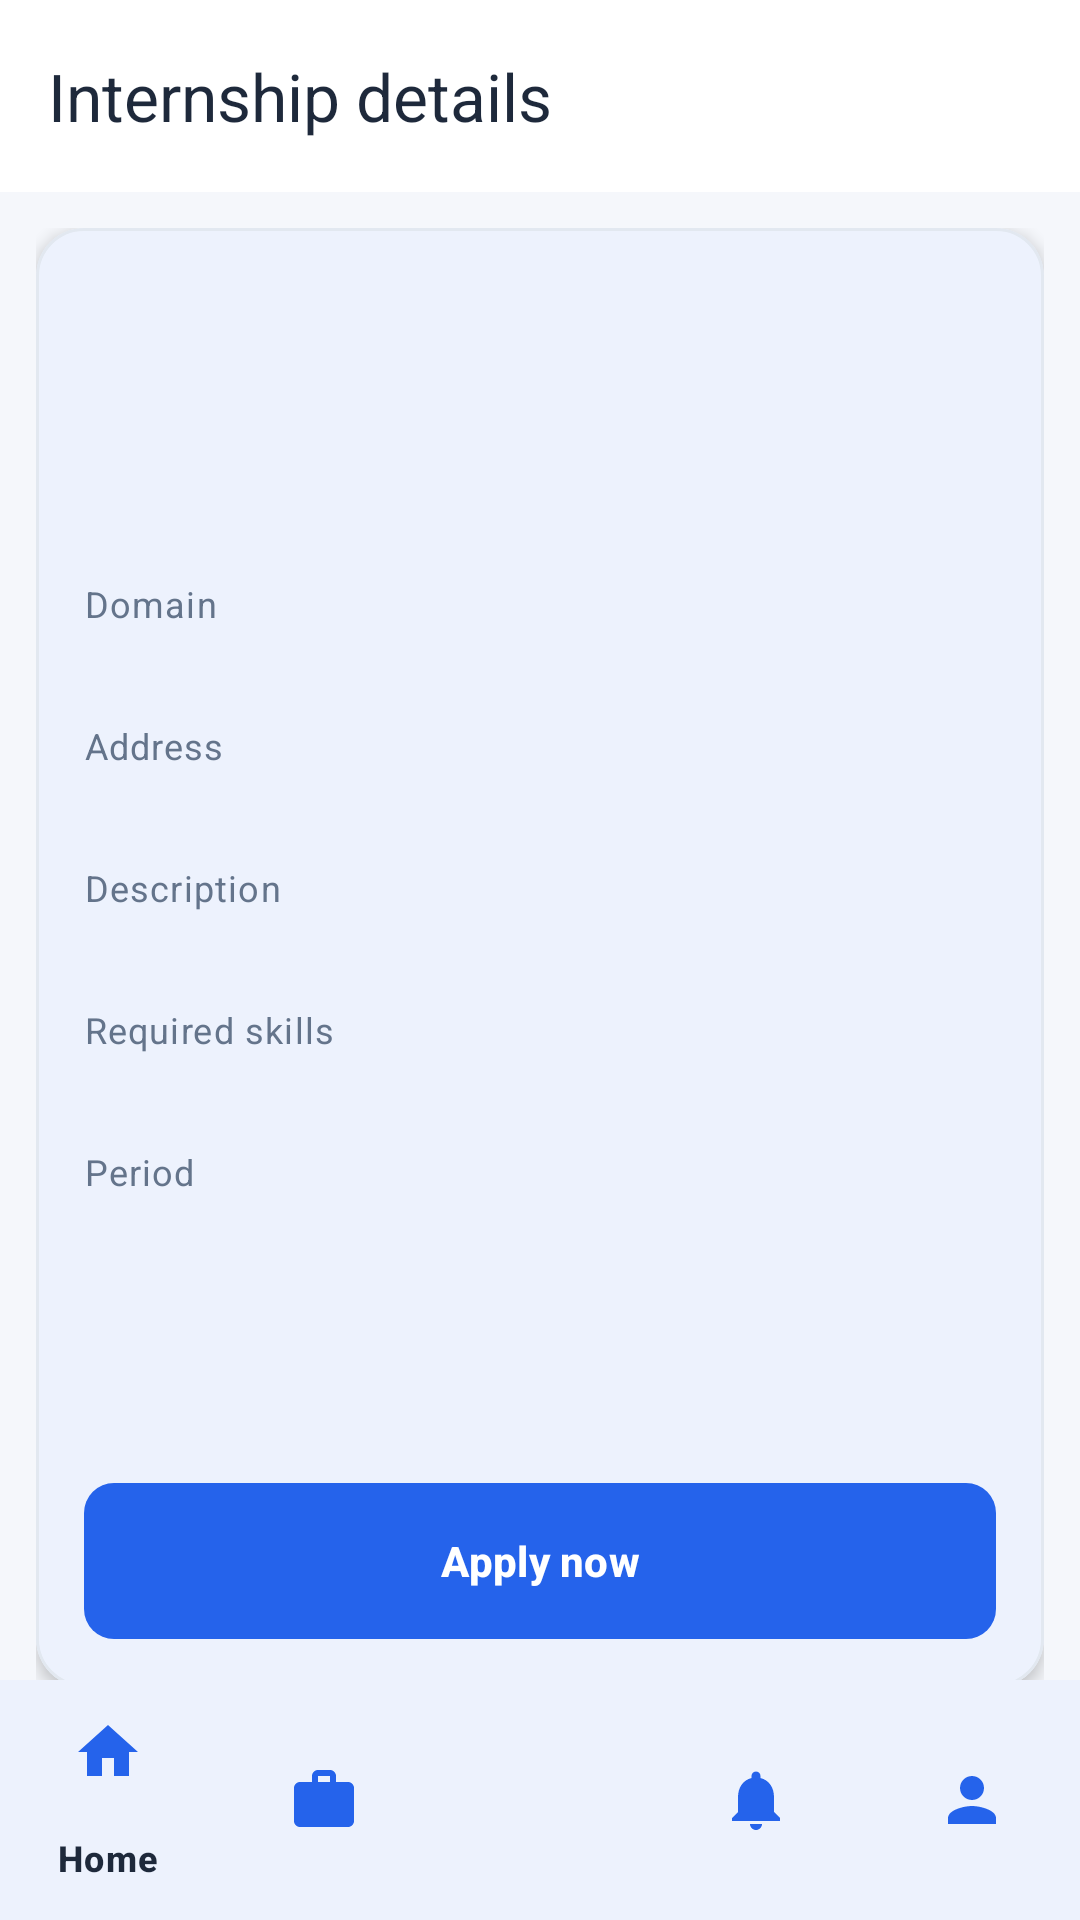

Android layout source for this screen:
<!-- AndroidManifest.xml: application theme Theme.ISETConnect -->
<!-- res/layout/activity_internship_details.xml -->
<?xml version="1.0" encoding="utf-8"?>
<LinearLayout xmlns:android="http://schemas.android.com/apk/res/android"
    xmlns:app="http://schemas.android.com/apk/res-auto"
    android:layout_width="match_parent"
    android:layout_height="match_parent"
    android:background="@color/background"
    android:orientation="vertical">

    <com.google.android.material.appbar.MaterialToolbar
        android:id="@+id/toolbar"
        android:layout_width="match_parent"
        android:layout_height="?attr/actionBarSize"
        android:background="@color/white"
        app:title="Internship details"
        app:titleTextColor="@color/text_main" />

    <ProgressBar
        android:id="@+id/progressBar"
        style="?android:attr/progressBarStyleHorizontal"
        android:layout_width="match_parent"
        android:layout_height="wrap_content"
        android:indeterminate="true"
        android:visibility="gone" />

    <androidx.core.widget.NestedScrollView
        android:layout_width="match_parent"
        android:layout_height="0dp"
        android:layout_weight="1"
        android:fillViewport="true">

        <LinearLayout
            android:layout_width="match_parent"
            android:layout_height="wrap_content"
            android:orientation="vertical"
            android:padding="@dimen/space_md">

            <com.google.android.material.card.MaterialCardView
                android:layout_width="match_parent"
                android:layout_height="wrap_content"
                app:cardBackgroundColor="@color/white"
                app:cardCornerRadius="@dimen/corner_md"
                app:cardElevation="@dimen/card_elevation"
                app:strokeColor="@color/divider"
                app:strokeWidth="1dp">

                <LinearLayout
                    android:layout_width="match_parent"
                    android:layout_height="wrap_content"
                    android:orientation="vertical"
                    android:padding="@dimen/space_lg">

                    <TextView
                        android:id="@+id/tvDetailTitle"
                        style="@style/Text.Title"
                        android:layout_width="match_parent"
                        android:layout_height="wrap_content" />

                    <TextView
                        android:id="@+id/tvDetailCompany"
                        style="@style/Text.Subtitle"
                        android:layout_width="match_parent"
                        android:layout_height="wrap_content"
                        android:layout_marginTop="@dimen/space_xs" />

                    <TextView
                        android:id="@+id/statusChip"
                        android:layout_width="wrap_content"
                        android:layout_height="wrap_content"
                        android:layout_marginTop="@dimen/space_sm"
                        android:background="@drawable/bg_chip_info"
                        android:paddingStart="9dp"
                        android:paddingTop="4dp"
                        android:paddingEnd="9dp"
                        android:paddingBottom="4dp"
                        android:textColor="@color/primary"
                        android:textSize="@dimen/text_caption"
                        android:textStyle="bold" />

                    <TextView
                        style="@style/Text.Caption"
                        android:layout_width="match_parent"
                        android:layout_height="wrap_content"
                        android:layout_marginTop="@dimen/space_lg"
                        android:text="Domain" />

                    <TextView
                        android:id="@+id/tvDetailDomain"
                        style="@style/Text.Body"
                        android:layout_width="match_parent"
                        android:layout_height="wrap_content" />

                    <TextView
                        style="@style/Text.Caption"
                        android:layout_width="match_parent"
                        android:layout_height="wrap_content"
                        android:layout_marginTop="@dimen/space_md"
                        android:text="Address" />

                    <TextView
                        android:id="@+id/tvDetailAddress"
                        style="@style/Text.Body"
                        android:layout_width="match_parent"
                        android:layout_height="wrap_content" />

                    <TextView
                        style="@style/Text.Caption"
                        android:layout_width="match_parent"
                        android:layout_height="wrap_content"
                        android:layout_marginTop="@dimen/space_md"
                        android:text="Description" />

                    <TextView
                        android:id="@+id/tvDetailDescription"
                        style="@style/Text.Body"
                        android:layout_width="match_parent"
                        android:layout_height="wrap_content" />

                    <TextView
                        style="@style/Text.Caption"
                        android:layout_width="match_parent"
                        android:layout_height="wrap_content"
                        android:layout_marginTop="@dimen/space_md"
                        android:text="Required skills" />

                    <TextView
                        android:id="@+id/tvDetailSkills"
                        style="@style/Text.Body"
                        android:layout_width="match_parent"
                        android:layout_height="wrap_content" />

                    <TextView
                        style="@style/Text.Caption"
                        android:layout_width="match_parent"
                        android:layout_height="wrap_content"
                        android:layout_marginTop="@dimen/space_md"
                        android:text="Period" />

                    <TextView
                        android:id="@+id/tvDetailDates"
                        style="@style/Text.Body"
                        android:layout_width="match_parent"
                        android:layout_height="wrap_content" />

                    <TextView
                        android:id="@+id/tvDetailDeadline"
                        style="@style/Text.Subtitle"
                        android:layout_width="match_parent"
                        android:layout_height="wrap_content"
                        android:layout_marginTop="@dimen/space_md" />

                    <TextView
                        android:id="@+id/tvDetailPositions"
                        style="@style/Text.Body"
                        android:layout_width="match_parent"
                        android:layout_height="wrap_content"
                        android:layout_marginTop="@dimen/space_sm" />

                    <TextView
                        android:id="@+id/tvAppliedHint"
                        style="@style/Text.Caption"
                        android:layout_width="match_parent"
                        android:layout_height="wrap_content"
                        android:layout_marginTop="@dimen/space_md"
                        android:text="You have already applied for this internship."
                        android:textColor="@color/success"
                        android:visibility="gone" />

                    <com.google.android.material.button.MaterialButton
                        android:id="@+id/btnApply"
                        style="@style/Button.Primary"
                        android:layout_width="match_parent"
                        android:layout_height="wrap_content"
                        android:layout_marginTop="@dimen/space_lg"
                        android:text="@string/apply" />
                </LinearLayout>
            </com.google.android.material.card.MaterialCardView>
        </LinearLayout>
    </androidx.core.widget.NestedScrollView>

    <include layout="@layout/nav_bottom_student" />
</LinearLayout>
<!-- res/layout/nav_bottom_student.xml (included above) -->
<?xml version="1.0" encoding="utf-8"?>
<com.google.android.material.bottomnavigation.BottomNavigationView xmlns:android="http://schemas.android.com/apk/res/android"
    xmlns:app="http://schemas.android.com/apk/res-auto"
    android:id="@+id/bottom_navigation"
    android:layout_width="match_parent"
    android:layout_height="wrap_content"
    android:background="@color/white"
    app:itemIconTint="@color/primary"
    app:itemTextColor="@color/text_main"
    app:menu="@menu/menu_student_bottom" />
<!-- resources referenced by this layout -->
<resources>
  <color name="background">#F5F7FB</color>
  <color name="divider">#E2E8F0</color>
  <color name="primary">#2563EB</color>
  <color name="success">#16A34A</color>
  <color name="text_main">#1E293B</color>
  <color name="white">#FFFFFF</color>
  <dimen name="card_elevation">3dp</dimen>
  <dimen name="corner_md">16dp</dimen>
  <dimen name="space_lg">16dp</dimen>
  <dimen name="space_md">12dp</dimen>
  <dimen name="space_sm">8dp</dimen>
  <dimen name="space_xs">4dp</dimen>
  <dimen name="text_caption">12sp</dimen>
  <string name="apply">Apply now</string>
  <style name="Button.Primary" parent="Widget.Material3.Button">
          <item name="android:background">@drawable/bg_primary_button</item>
          <item name="android:textColor">@color/white</item>
          <item name="android:textStyle">bold</item>
          <item name="android:minHeight">@dimen/button_height</item>
          <item name="cornerRadius">@dimen/corner_sm</item>
      </style>
  <style name="Text.Body" parent="TextAppearance.Material3.BodyMedium">
          <item name="android:textColor">@color/text_secondary</item>
          <item name="android:textSize">@dimen/text_body</item>
      </style>
  <style name="Text.Caption" parent="TextAppearance.Material3.BodySmall">
          <item name="android:textColor">@color/text_secondary</item>
          <item name="android:textSize">@dimen/text_caption</item>
      </style>
  <style name="Text.Subtitle" parent="TextAppearance.Material3.TitleMedium">
          <item name="android:textColor">@color/text_main</item>
          <item name="android:textStyle">bold</item>
          <item name="android:textSize">@dimen/text_subtitle</item>
      </style>
  <style name="Text.Title" parent="TextAppearance.Material3.TitleLarge">
          <item name="android:textColor">@color/text_main</item>
          <item name="android:textStyle">bold</item>
          <item name="android:textSize">@dimen/text_title</item>
      </style>
  <!-- drawable bg_primary_button (drawable) -->
  <?xml version="1.0" encoding="utf-8"?>
  <selector xmlns:android="http://schemas.android.com/apk/res/android">
      <item android:state_pressed="true">
          <shape android:shape="rectangle">
              <solid android:color="#1D4ED8" />
              <corners android:radius="10dp" />
          </shape>
      </item>
      <item android:state_enabled="false">
          <shape android:shape="rectangle">
              <solid android:color="#93B4F5" />
              <corners android:radius="10dp" />
          </shape>
      </item>
      <item>
          <shape android:shape="rectangle">
              <solid android:color="#2563EB" />
              <corners android:radius="10dp" />
          </shape>
      </item>
  </selector>
  <dimen name="button_height">52dp</dimen>
  <dimen name="corner_sm">10dp</dimen>
  <color name="text_secondary">#64748B</color>
  <dimen name="text_body">14sp</dimen>
  <dimen name="text_subtitle">16sp</dimen>
  <dimen name="text_title">20sp</dimen>
  <color name="primary_light">#DBEAFE</color>
  <color name="navy">#142B4A</color>
</resources>
